Image classification data set "split_images" (daobinhgiang/study-yolo-ultralytics on GitHub). Class labels (2): cat, dog.

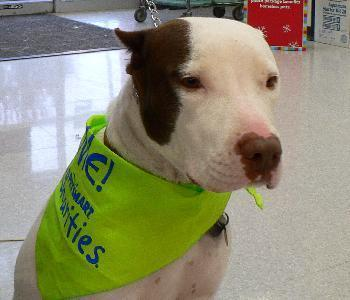
Label: dog

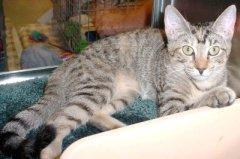
Label: cat

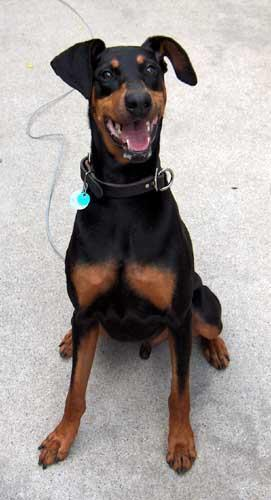
Label: dog

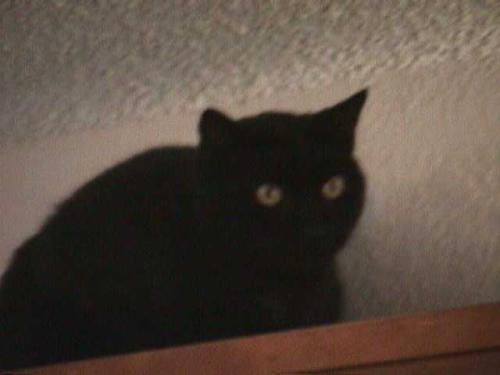
Label: cat

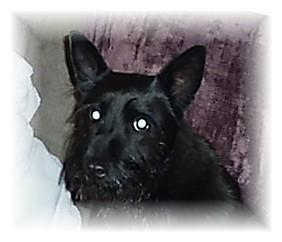
Label: dog

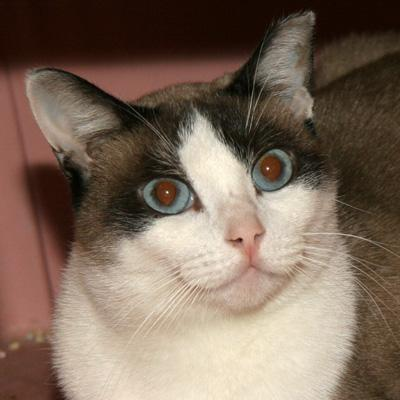
Label: cat
